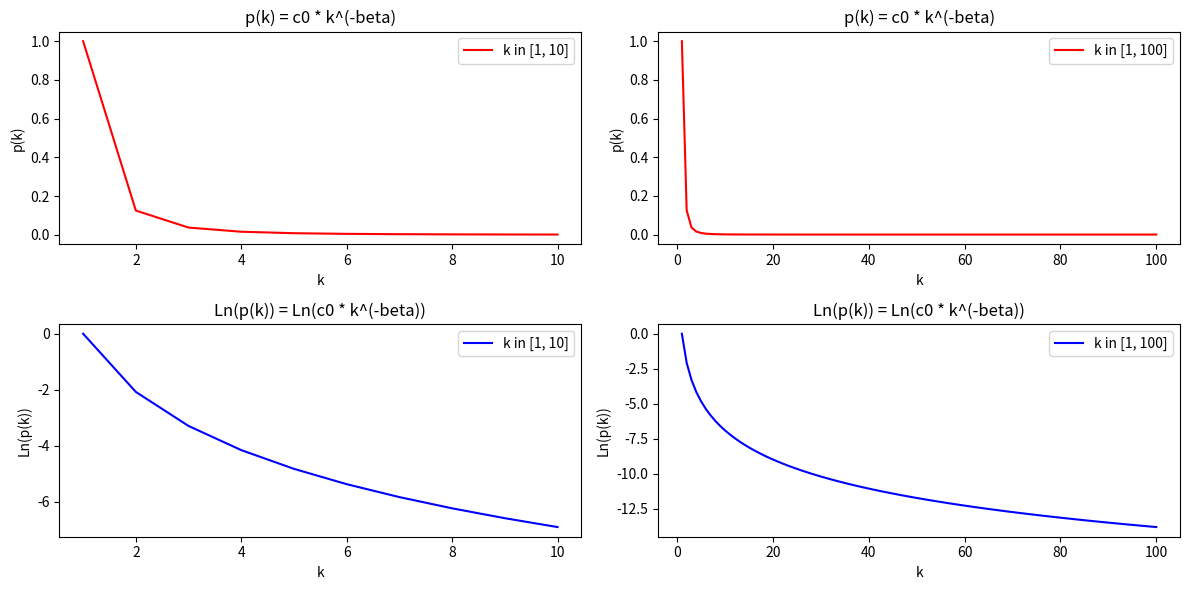

Reproduce this figure in Python.
"""
program: plot the power_law function
date: 2024-10-13
author: cacc
"""

import numpy as np
import matplotlib.pyplot as plt

c0 = 1
beta = 3

def p_k(k, c0, beta):
    return c0 * k**(-beta)

def ln_p_k(k, c0, beta):
    return np.log(c0 * k**(-beta))

k1 = np.arange(1, 11, dtype=float)
p_k1 = p_k(k1, c0, beta)
ln_p_k1 = ln_p_k(k1, c0, beta)

k2 = np.arange(1, 101, dtype=float)
p_k2 = p_k(k2, c0, beta)
ln_p_k2 = ln_p_k(k2, c0, beta)

plt.figure(figsize=(12, 6))

plt.subplot(2, 2, 1)
plt.plot(k1, p_k1, label='k in [1, 10]', color='red')
plt.title('p(k) = c0 * k^(-beta)')
plt.xlabel('k')
plt.ylabel('p(k)')
plt.legend()

plt.subplot(2, 2, 2)
plt.plot(k2, p_k2, label='k in [1, 100]', color='red')
plt.title('p(k) = c0 * k^(-beta)')
plt.xlabel('k')
plt.ylabel('p(k)')
plt.legend()

plt.subplot(2, 2, 3)
plt.plot(k1, ln_p_k1, label='k in [1, 10]', color='blue')
plt.title('Ln(p(k)) = Ln(c0 * k^(-beta))')
plt.xlabel('k')
plt.ylabel('Ln(p(k))')
plt.legend()

plt.subplot(2, 2, 4)
plt.plot(k2, ln_p_k2, label='k in [1, 100]', color='blue')
plt.title('Ln(p(k)) = Ln(c0 * k^(-beta))')
plt.xlabel('k')
plt.ylabel('Ln(p(k))')
plt.legend()

plt.tight_layout()
plt.show()
